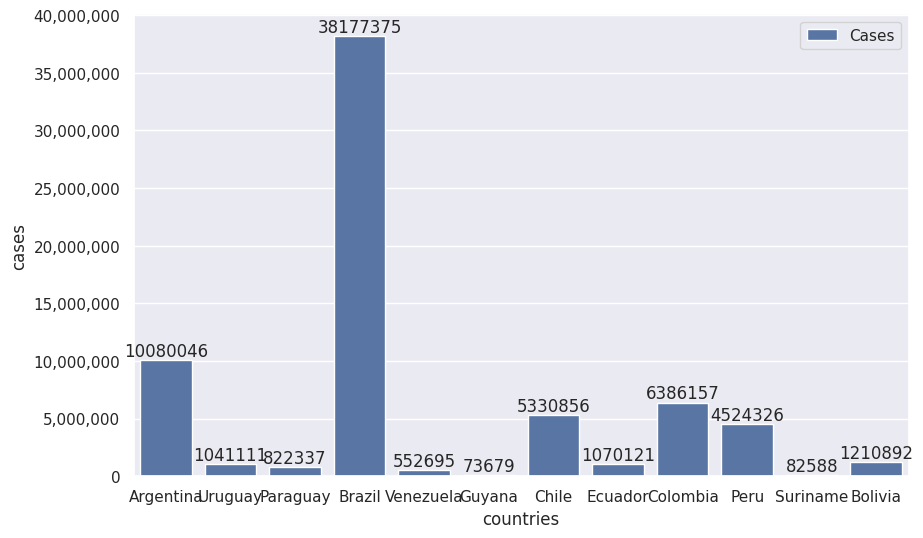

The matplotlib source for this figure:
import matplotlib.pyplot as plt 
import pandas as pd 
import seaborn as sns 
from matplotlib.ticker import FuncFormatter 

sns.set()

dataCountries = ["Argentina",  "Uruguay", "Paraguay", "Brazil", "Venezuela", "Guyana", "Chile", "Ecuador", "Colombia", "Peru", "Suriname", "Bolivia"]
dataCases = [10080046, 1041111, 822337, 38177375, 552695, 73679, 5330856, 1070121, 6386157, 4524326, 82588, 1210892]

data = {
    "countries": dataCountries, 
    "cases": dataCases
}

df = pd.DataFrame(data)

def formatfunc(value, _): 
    return f"{int(value):,}"

plt.figure(figsize=(10, 6))
counts = sns.barplot(x=df['countries'], y=df['cases'], data=df, label="Cases")

counts.yaxis.set_major_formatter(FuncFormatter(formatfunc))

for container in counts.containers: 
    counts.bar_label(container, fmt='%d', label_type="edge")

plt.show()